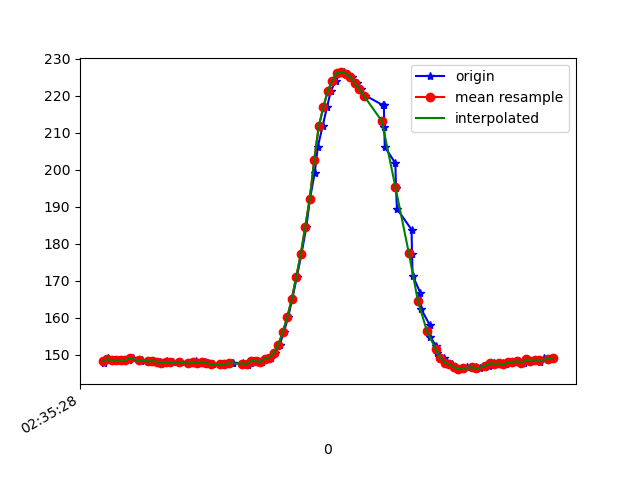

The data file committed next to this chart (first rows):
1617849328426, 544972032869595, 147.7539, -268.65234, -65.33203
1617849328431, 544972052128538, 148.9, -271.4, -68.36
1617849328443, 544972071143310, 149.1, -271.9, -67.38
1617849328459, 544972090219125, 148.4, -271.7, -68.26
1617849328477, 544972109355983, 148.4, -271.5, -66.89
1617849328496, 544972128370755, 148.5, -272.3, -66.02
1617849328517, 544972147416049, 148.4, -271.6, -65.92
1617849328537, 544972166644470, 148.5, -272.3, -66.6
1617849328555, 544972185567679, 149, -272.1, -67.38
1617849328590, 544972205772782, 148.3, -271.9, -67.19
1617849328593, 544972224055043, 148.5, -271.7, -67.19
1617849328630, 544972243222422, 148.2, -271.8, -67.29
1617849328650, 544972262481364, 148.2, -271.3, -66.6
1617849328673, 544972282048445, 148.1, -272.5, -66.31
1617849328681, 544972301337909, 147.8, -272.2, -66.99
1617849328708, 544972320322160, 148.2, -272, -66.5
1617849328711, 544972339397975, 147.9, -272, -66.5
1617849328734, 544972358656918, 147.9, -272.5, -66.6
1617849328765, 544972378007424, 147.9, -271.8, -66.99
1617849328768, 544972397083239, 148, -272.1, -66.89
1617849328801, 544972416159054, 147.7, -272.7, -66.6
1617849328832, 544972435173826, 147.8, -272.6, -66.7
1617849328834, 544972454463290, 148.2, -272.4, -66.7
1617849328851, 544972473722233, 147.9, -272.4, -67.29
1617849328873, 544972492950655, 148.1, -271.9, -66.31
1617849328889, 544972512392725, 147.9, -272.1, -65.23
1617849328910, 544972531621147, 147.4, -272.7, -65.23
1617849328944, 544972550696962, 147.6, -272.9, -66.6
1617849328947, 544972569803298, 147.4, -272.7, -66.02
1617849328971, 544972589184326, 147.4, -272.8, -66.5
1617849328993, 544972608290662, 147.8, -273.2, -66.6
1617849328997, 544972627824296, 147.7, -273.1, -66.7
1617849329045, 544972646930633, 147.7, -272.8, -66.21
1617849329047, 544972666098011, 147.6, -273.2, -65.82
1617849329064, 544972685662167, 147.2, -272.5, -66.02
1617849329078, 544972704585376, 147.8, -272.9, -66.02
1617849329091, 544972723813797, 148.3, -272.9, -66.6
1617849329110, 544972742859091, 148.2, -272.6, -66.21
1617849329129, 544972761843342, 148, -271.9, -66.31
1617849329148, 544972780827593, 148.9, -271.1, -66.02
1617849329169, 544972799811844, 149.2, -271, -65.92
1617849329186, 544972818887659, 150.6, -269.9, -67.19
1617849329206, 544972837932952, 152.6, -269.8, -68.36
1617849329225, 544972856978246, 156.1, -267.8, -70.12
1617849329244, 544972876237189, 160.2, -266.8, -71.78
1617849329262, 544972895068833, 164.9, -264.9, -73.24
1617849329283, 544972914114127, 171.1, -262.5, -73.63
1617849329303, 544972933189942, 177.1, -258.8, -74.22
1617849329325, 544972952326799, 184.6, -254.6, -73.14
1617849329341, 544972971402614, 192.2, -249.9, -72.07
1617849329362, 544972990478429, 199.1, -248.3, -70.12
1617849329376, 544973009615287, 206.2, -247.1, -68.36
1617849329397, 544973028660580, 211.7, -246.6, -65.53
1617849329416, 544973047644831, 216.8, -246.8, -63.38
1617849329434, 544973066751167, 221.3, -247.8, -61.72
1617849329455, 544973085765940, 224, -248.1, -59.77
1617849329478, 544973105085925, 226.2, -248.6, -57.81
1617849329492, 544973124222783, 226.3, -248.9, -58.2
1617849329510, 544973143329119, 226, -248.9, -57.91
1617849329529, 544973162374412, 225.1, -247, -58.5
1617849329548, 544973181480749, 223.4, -246.6, -59.57
... 45 more rows
